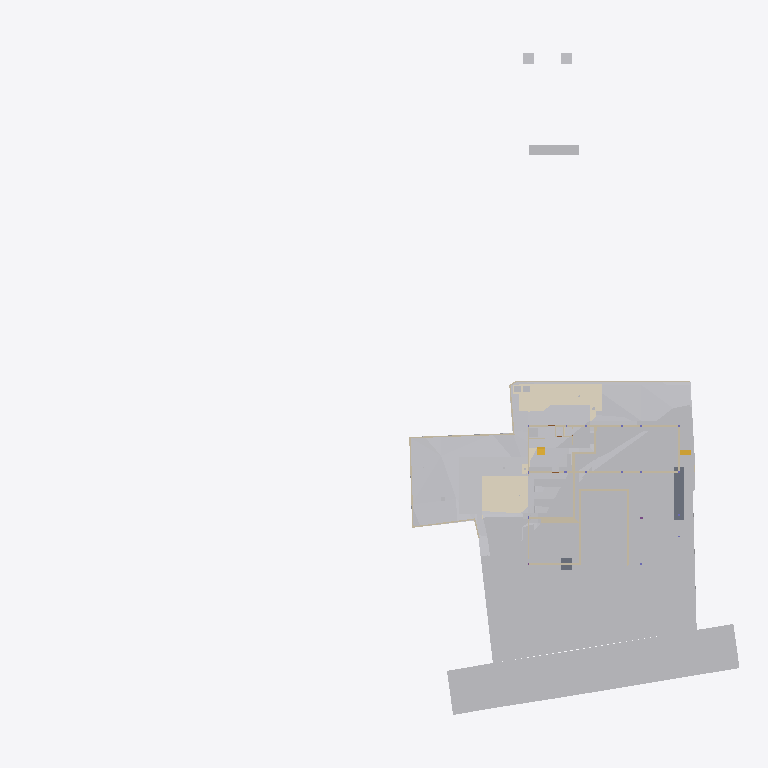
Plan cut of the same IFC building model at storey 'Footing' (level -3.50 m, cut at -2.10 m), seen from above with north up, elements coloured by IFC class (only those large enough to see are counted): 29 other elements (light grey), 27 walls (beige), 5 coverings (cream), 2 slabs (grey), 2 stair flights (yellow). Cut surfaces are drawn darker.
Extent 96.7 m × 90.0 m × 138.5 m (x, y, z). Storeys (12): Footing at -3.50 m; Site at -2.70 m; GF at -2.65 m; FF Lvl at 0.00 m; Plumbing at 0.00 m; Electrical at 0.00 m; Areacalc at 0.00 m; FF at 0.45 m; FF Lintel at 3.15 m; schedule at 3.50 m; SF at 3.65 m; Terrace at 5.00 m. Elements (1026): 143 IfcBeam, 95 IfcCovering, 93 IfcWall, 74 IfcSwitchingDevice, 71 IfcSlab, 70 IfcPipeSegment, 47 IfcLightFixture, 41 IfcColumn, 41 IfcDoor, 39 IfcFurniture, 36 IfcWindow, 31 IfcEarthworksCut.

HEADER;
FILE_DESCRIPTION(('ViewDefinition [CoordinationView]'),'2;1');
FILE_NAME('Manilal.ifc','2025-08-18T07:21:12+05:30',(),(),'IfcOpenShell 0.8.3-post1','Bonsai 0.8.3-post1','');
FILE_SCHEMA(('IFC4X3'));
ENDSEC;
DATA;
#1480=IFCPROJECT('2TuuvCHJz54PsFPcraEbH$',$,'My Project',$,$,$,$,(#3,#128),#1481);
#3305=IFCSITE('0lpfVeOW52QfroqLYyHNY2',$,'My Site',$,$,#26,$,$,$,$,$,$,$,$);
#3313=IFCBUILDING('0MzaWOaS178x5FMqOflU3C',$,'My Building',$,$,#25,$,$,$,$,$,$);
#2081=IFCBUILDINGSTOREY('09kFoqoxrCvB1_fcEsMZsQ',$,'FF',$,$,#217,$,$,$,$);
#2986=IFCBUILDINGSTOREY('0zoFHJ9PnFW80M$mIVDQW3',$,'GF',$,$,#559675,$,$,$,$);
#17145=IFCBUILDINGSTOREY('0MckaoTknA3edZMUNhTyAK',$,'SF',$,$,#17254,$,$,$,$);
#20035=IFCBUILDINGSTOREY('3LpnsPikv4mRTBpfC3WQtx',$,'FF Lvl',$,$,#20051,$,$,$,$);
#23582=IFCBUILDINGSTOREY('0DtUgpQ1b6nBmkLmvc_ehu',$,'FF Lintel',$,$,#23767,$,$,$,$);
#459032=IFCBUILDINGSTOREY('2nxT8wHGnDX9t8LjuK$yoz',$,'Footing',$,$,#459177,$,$,$,$);
#482732=IFCBUILDINGSTOREY('0qJiDzySr4lhgisX7t8beM',$,'Site',$,$,#482753,$,$,$,$);
#485569=IFCBUILDINGSTOREY('33UZQ2TSvAg8IY4x5QCp2i',$,'schedule',$,$,#490135,$,$,$,$);
#507278=IFCBUILDINGSTOREY('0fi$VcvNr0Zu6wnPuK6jDB',$,'Plumbing',$,$,#507299,$,$,$,$);
#531643=IFCBUILDINGSTOREY('2JRfeNnUP7R92jcKtKmwj5',$,'Electrical',$,$,#531659,$,$,$,$);
#552261=IFCBUILDINGSTOREY('3JrIAq4xL0avIQ8pEnV5X6',$,'Areacalc',$,$,#552277,$,$,$,$);
#564852=IFCBUILDINGSTOREY('2oUibsQsXAPxeAaTU5dGGW',$,'Terrace',$,$,#564873,$,$,$,$);
#550097=IFCGEOGRAPHICELEMENT('3hzKcHmG15MBT$Lf89GHXN',$,'PureSite',$,$,#560045,#550264,$,.TERRAIN.);
#506523=IFCGEOGRAPHICELEMENT('20M0x6_hv1D8u5ftoKpVy3',$,'Road',$,$,#536372,#506537,$,.TERRAIN.);
#557388=IFCEARTHWORKSCUT('2Q_BpVgoH5UP4ov3lAq_Nd',$,'Cut',$,$,#557373,#557387,$,.BASE_EXCAVATION.);
#557170=IFCEARTHWORKSCUT('1orBtrQ6r9QBXstUuMTyak',$,'Cut',$,$,#557157,#557169,$,.BASE_EXCAVATION.);
#557360=IFCEARTHWORKSCUT('2x49TXK193K9MJc3CK9x_n',$,'Cut',$,$,#557348,#557359,$,.BASE_EXCAVATION.);
#596568=IFCCOVERING('07ka7WgDv0nO2Dwi6RpJJI',$,'Covering',$,$,#596599,#596584,$,$);
#596531=IFCCOVERING('03Ox3hl4j9nvRXKoGSaXGU',$,'Covering',$,$,#596567,#596547,$,$);
#557636=IFCEARTHWORKSCUT('0lv4XU7zX8PPDYPdO7aOdg',$,'Cut',$,$,#557624,#557635,$,.BASE_EXCAVATION.);
#557336=IFCEARTHWORKSCUT('3NfQzW2p90kemh8IGcUxhf',$,'roader',$,$,#557183,#557335,$,.PAVEMENTMILLING.);
#562401=IFCEARTHWORKSFILL('1xT4$PaqnDAhGXmfddmx$8',$,'Cube',$,$,#563463,#562430,$,.SLOPEFILL.);
#557121=IFCGEOGRAPHICELEMENT('1mqx3WFMb0_xZzgY5_pKpf',$,'Site',$,$,#558011,#557120,$,.TERRAIN.);
#608315=IFCSLAB('08uYRAfNnEivfSBdFNh794',$,'Slab',$,$,#608385,#608340,$,$);
#557611=IFCEARTHWORKSCUT('3NGXkKzmP9mwmT7XBm4eTA',$,'Cut',$,$,#557599,#557610,$,.BASE_EXCAVATION.);
#557536=IFCEARTHWORKSCUT('3P_ZVV06j60u6$ptV0zgAt',$,'Cut',$,$,#557524,#557535,$,.BASE_EXCAVATION.);
#19398=IFCVEHICLE('0rzGDxo0H1CRYsT$ARQpVS',$,'Vehicle',$,$,#559680,#19411,$,$);
#93186=IFCVEHICLE('09kCGSf$LDBwv0agp2PRhM',$,'Vehicle',$,$,#559685,#93199,$,$);
#557586=IFCEARTHWORKSCUT('1t$VJ4$o90evgf8hngEw3O',$,'Cut',$,$,#557574,#557585,$,.BASE_EXCAVATION.);
#229124=IFCWALL('3MfSYaOiTA4AjSKpPvRhyi',$,'Wall',$,$,#573561,#229135,$,$);
#171459=IFCFURNITURE('2eCSdMrzH5F8FKRq_Kat7X',$,'Furniture',$,$,#559705,#171491,$,$);
#612640=IFCWALL('114T1vweXAlwNxI9jVYoBS',$,'Wall',$,$,#613352,#612664,$,$);
#613081=IFCWALL('2BJjNEvBfCoeB82Dh_tGKG',$,'Wall',$,$,#613680,#613105,$,$);
#557993=IFCEARTHWORKSCUT('3BmSG7kdb5efpA6FN0Vb4n',$,'Cut',$,$,#557981,#557992,$,.BASE_EXCAVATION.);
#473463=IFCWALL('1GppCG6LrDywOQqWlDzPYg',$,'Wall',$,$,#501941,#473474,$,$);
#28186=IFCWALL('2UlyJbGOL47vem9W3W5T7b',$,'Wall',$,$,#573596,#28197,$,$);
#557144=IFCEARTHWORKSCUT('3qSRQGu4LBQwY_0nsq1Dm5',$,'Cut',$,$,#557133,#557143,$,.BASE_EXCAVATION.);
#557660=IFCEARTHWORKSCUT('2v1khSIBb6kei0EyPD83zy',$,'Cut',$,$,#557649,#557659,$,.BASE_EXCAVATION.);
#214630=IFCWALL('1v3BeDslv3W8LfR3WiqTEd',$,'Wall',$,$,#573616,#214641,$,$);
#470021=IFCSLAB('2e1pOHl499Yey3skTZPOZ0',$,'Slab',$,$,#470319,#470032,$,$);
#557840=IFCEARTHWORKSCUT('1Tsuz9sRb3YODMAWko00m1',$,'Cut',$,$,#557827,#557839,$,.BASE_EXCAVATION.);
#563932=IFCWALL('1nZl9Had17LxZysm$__xHG',$,'Wall',$,$,#564007,#563956,$,$);
#613427=IFCWALL('18Inp_KXrA6OH4xH0wBY6E',$,'Wall',$,$,#613845,#613451,$,$);
#612774=IFCWALL('0HbzCx_IT6qhHcuZYa$tLV',$,'Wall',$,$,#613067,#612798,$,$);
#323032=IFCFURNITURE('22FL70C_91$9Siy4CzgYVV',$,'Furniture',$,$,#559695,#323043,$,$);
#14894=IFCWALL('3LM7Pm6Iv8$Bf3kD16vEYX',$,'Wall',$,$,#501868,#14905,$,$);
#562532=IFCWALL('0msRIByXvC$he7rVGCBgK$',$,'Wall',$,$,#562594,#562556,$,$);
#14810=IFCWALL('1YbjuILpv4AxLe7Ucp54z8',$,'Wall',$,$,#501924,#14821,$,$);
#472189=IFCWALL('04IL2Uoxz3QwDoYYrUEYCu',$,'Wall',$,$,#558835,#472200,$,$);
#557968=IFCEARTHWORKSCUT('08D7EzEO5EDf77PNZj4fIk',$,'Cut',$,$,#557951,#557967,$,.BASE_EXCAVATION.);
#557788=IFCEARTHWORKSCUT('3B9tpb5ar9$vFPGwTx5NZK',$,'Cut',$,$,#557775,#557787,$,.BASE_EXCAVATION.);
#27353=IFCWALL('2Y2Bm57Cb8Exxz7st0aRUc',$,'Wall',$,$,#573611,#27364,$,$);
#606259=IFCTRANSPORTELEMENT('1lIwF9RXDBlxGhBHYvHlMS',$,'TransportElement',$,$,#606278,#606268,$,$);
#170412=IFCWALL('02QSUeXF96zws6rSEwOtxB',$,'Wall',$,$,#471821,#170423,$,$);
#30905=IFCWALL('0J9S4Srlb1MOsgNvH90_Ni',$,'Wall',$,$,#559760,#30916,$,$);
#28224=IFCWALL('10RvTK_K97Xg3Zon6pJwxP',$,'Wall',$,$,#573601,#28235,$,$);
#330316=IFCSTAIRFLIGHT('0zdXW$cUL1CfQYZEU8WTCw',$,'StairFlight.001',$,$,#572511,#572668,$,5,4,0.181400012969971,0.100000001490116,.STRAIGHT.);
#496302=IFCWALL('1skRZA3gDArPLyHJ1xBWOA',$,'Wall',$,$,#559855,#496313,$,$);
#557685=IFCEARTHWORKSCUT('1$p4eSUvT2WBuIfwXj1KUy',$,'Cut',$,$,#557673,#557684,$,.BASE_EXCAVATION.);
#319577=IFCFURNITURE('0fdrhMOd5CYABI21svJpWT',$,'Furniture',$,$,#559725,#319588,$,$);
#469076=IFCSTAIRFLIGHT('3akbHycZ93yR_8u_wyKIcq',$,'StairFlight',$,$,#563468,#469166,$,10,9,0.175,0.300000011920929,.STRAIGHT.);
#567741=IFCCOVERING('27txxw6h131AM6UMtb2w5p',$,'Covering',$,$,#568001,#567757,$,$);
#101546=IFCWALL('0Rf_6ET3jB1A$TE_PSB8cB',$,'Wall',$,$,#471955,#101557,$,$);
#535887=IFCCOVERING('3erdxtYOTF6hsIy9z_3VeT',$,'Covering',$,$,#559935,#535898,$,$);
#558721=IFCWALL('29eB4gRmj6VxEEGsWe_dsJ',$,'Wall',$,$,#561465,#558741,$,$);
#543453=IFCCOVERING('3ktNj_AnrB9x5YA9Ky_d3v',$,'Covering',$,$,#559940,#543464,$,$);
#29467=IFCWALL('2U66_ERPrD$A$2PTOc1bPA',$,'Wall',$,$,#559735,#29478,$,$);
#175542=IFCFURNITURE('0rkBbNDlLBse4ihW$AUWVP',$,'Furniture',$,$,#559690,#175553,$,$);
#322899=IFCWALL('301zTpBY56QRbhbSgqyTtD',$,'Wall',$,$,#471924,#322910,$,$);
#567707=IFCUNITARYEQUIPMENT('0HCdZ8P3P4TOU$eGOCNYuA',$,'UnitaryEquipment',$,$,#567726,#567716,$,$);
#567727=IFCUNITARYEQUIPMENT('1P6lCedvD5Xger8vGxUADY',$,'UnitaryEquipment',$,$,#567996,#567740,$,$);
#475030=IFCWALL('0P8jPYbMTBahN2mQMeo_4L',$,'Wall',$,$,#475078,#475041,$,$);
#562431=IFCWALL('2pPhWQyz9C5RZog36Xg9Y4',$,'Wall',$,$,#562503,#562451,$,$);
#496470=IFCWALL('1k5GM9ixDEf8pkk$KedmOu',$,'Wall',$,$,#559850,#496481,$,$);
#558601=IFCWALL('1DUlEkwFj7lgw_DTXtuVee',$,'Wall',$,$,#558720,#558621,$,$);
#562352=IFCEARTHWORKSFILL('3O_GobqT1E4v3eEFWom1zq',$,'Cube',$,$,#564334,#562377,$,.SLOPEFILL.);
#322727=IFCWALL('0NXfgi9BT5$x6dqiz38cKQ',$,'Wall',$,$,#559930,#322738,$,$);
ENDSEC;
